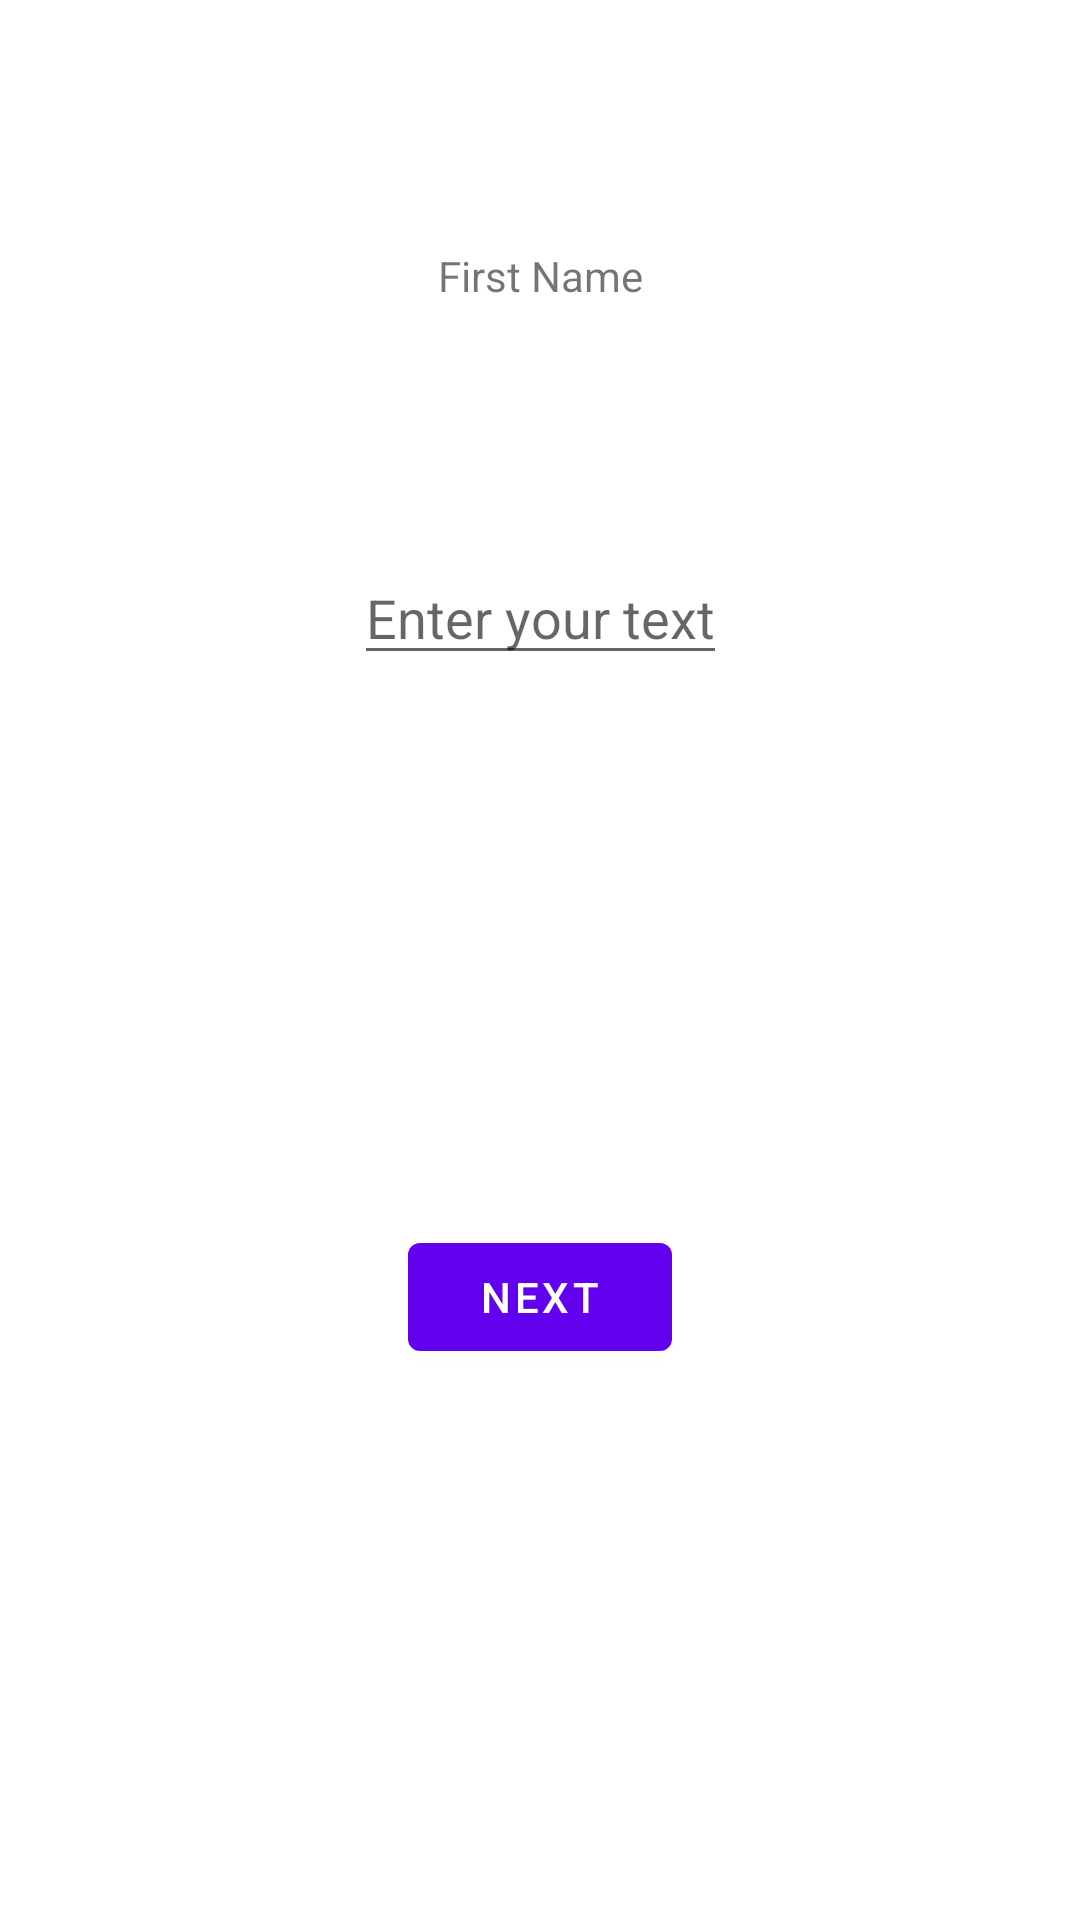

Android layout source for this screen:
<!-- AndroidManifest.xml: application theme Theme.PAM -->
<!-- res/layout/fragment_first.xml -->
<?xml version="1.0" encoding="utf-8"?>
<androidx.constraintlayout.widget.ConstraintLayout xmlns:android="http://schemas.android.com/apk/res/android"
    xmlns:app="http://schemas.android.com/apk/res-auto"
    xmlns:tools="http://schemas.android.com/tools"
    android:layout_width="match_parent"
    android:layout_height="match_parent"
    tools:context=".FirstFragment">

    <TextView
        android:id="@+id/text"
        android:layout_width="wrap_content"
        android:layout_height="wrap_content"
        android:text="First Name"
        app:layout_constraintBottom_toTopOf="@id/editText"
        app:layout_constraintEnd_toEndOf="parent"
        app:layout_constraintStart_toStartOf="parent"
        app:layout_constraintTop_toTopOf="parent" />

    <EditText
        android:id="@+id/editText"
        android:layout_width="wrap_content"
        android:layout_height="wrap_content"
        android:hint="Enter your text"
        app:layout_constraintBottom_toTopOf="@id/button_first"
        app:layout_constraintEnd_toEndOf="parent"
        app:layout_constraintStart_toStartOf="parent"
        app:layout_constraintTop_toTopOf="parent" />

    <Button
        android:id="@+id/button_first"
        android:layout_width="wrap_content"
        android:layout_height="wrap_content"
        android:text="@string/next"
        app:layout_constraintBottom_toBottomOf="parent"
        app:layout_constraintEnd_toEndOf="parent"
        app:layout_constraintStart_toStartOf="parent"
        app:layout_constraintTop_toBottomOf="@id/editText" />
</androidx.constraintlayout.widget.ConstraintLayout>
<!-- resources referenced by this layout -->
<resources>
  <string name="next">Next</string>
  <style name="Theme.PAM" parent="Theme.MaterialComponents.DayNight.DarkActionBar">
          
          <item name="colorPrimary">@color/purple_500</item>
          <item name="colorPrimaryVariant">@color/purple_700</item>
          <item name="colorOnPrimary">@color/white</item>
          
          <item name="colorSecondary">@color/teal_200</item>
          <item name="colorSecondaryVariant">@color/teal_700</item>
          <item name="colorOnSecondary">@color/black</item>
          
          <item name="android:statusBarColor" tools:targetApi="l">?attr/colorPrimaryVariant</item>
          
      </style>
  <!-- not gathered from this repository: default colours our renderer supplied (Android Studio template values) -->
  <color name="purple_500">#FF6200EE</color>
  <color name="purple_700">#FF3700B3</color>
  <color name="teal_200">#FF03DAC5</color>
  <color name="teal_700">#FF018786</color>
  <color name="black">#FF000000</color>
  <color name="white">#FFFFFFFF</color>
</resources>
